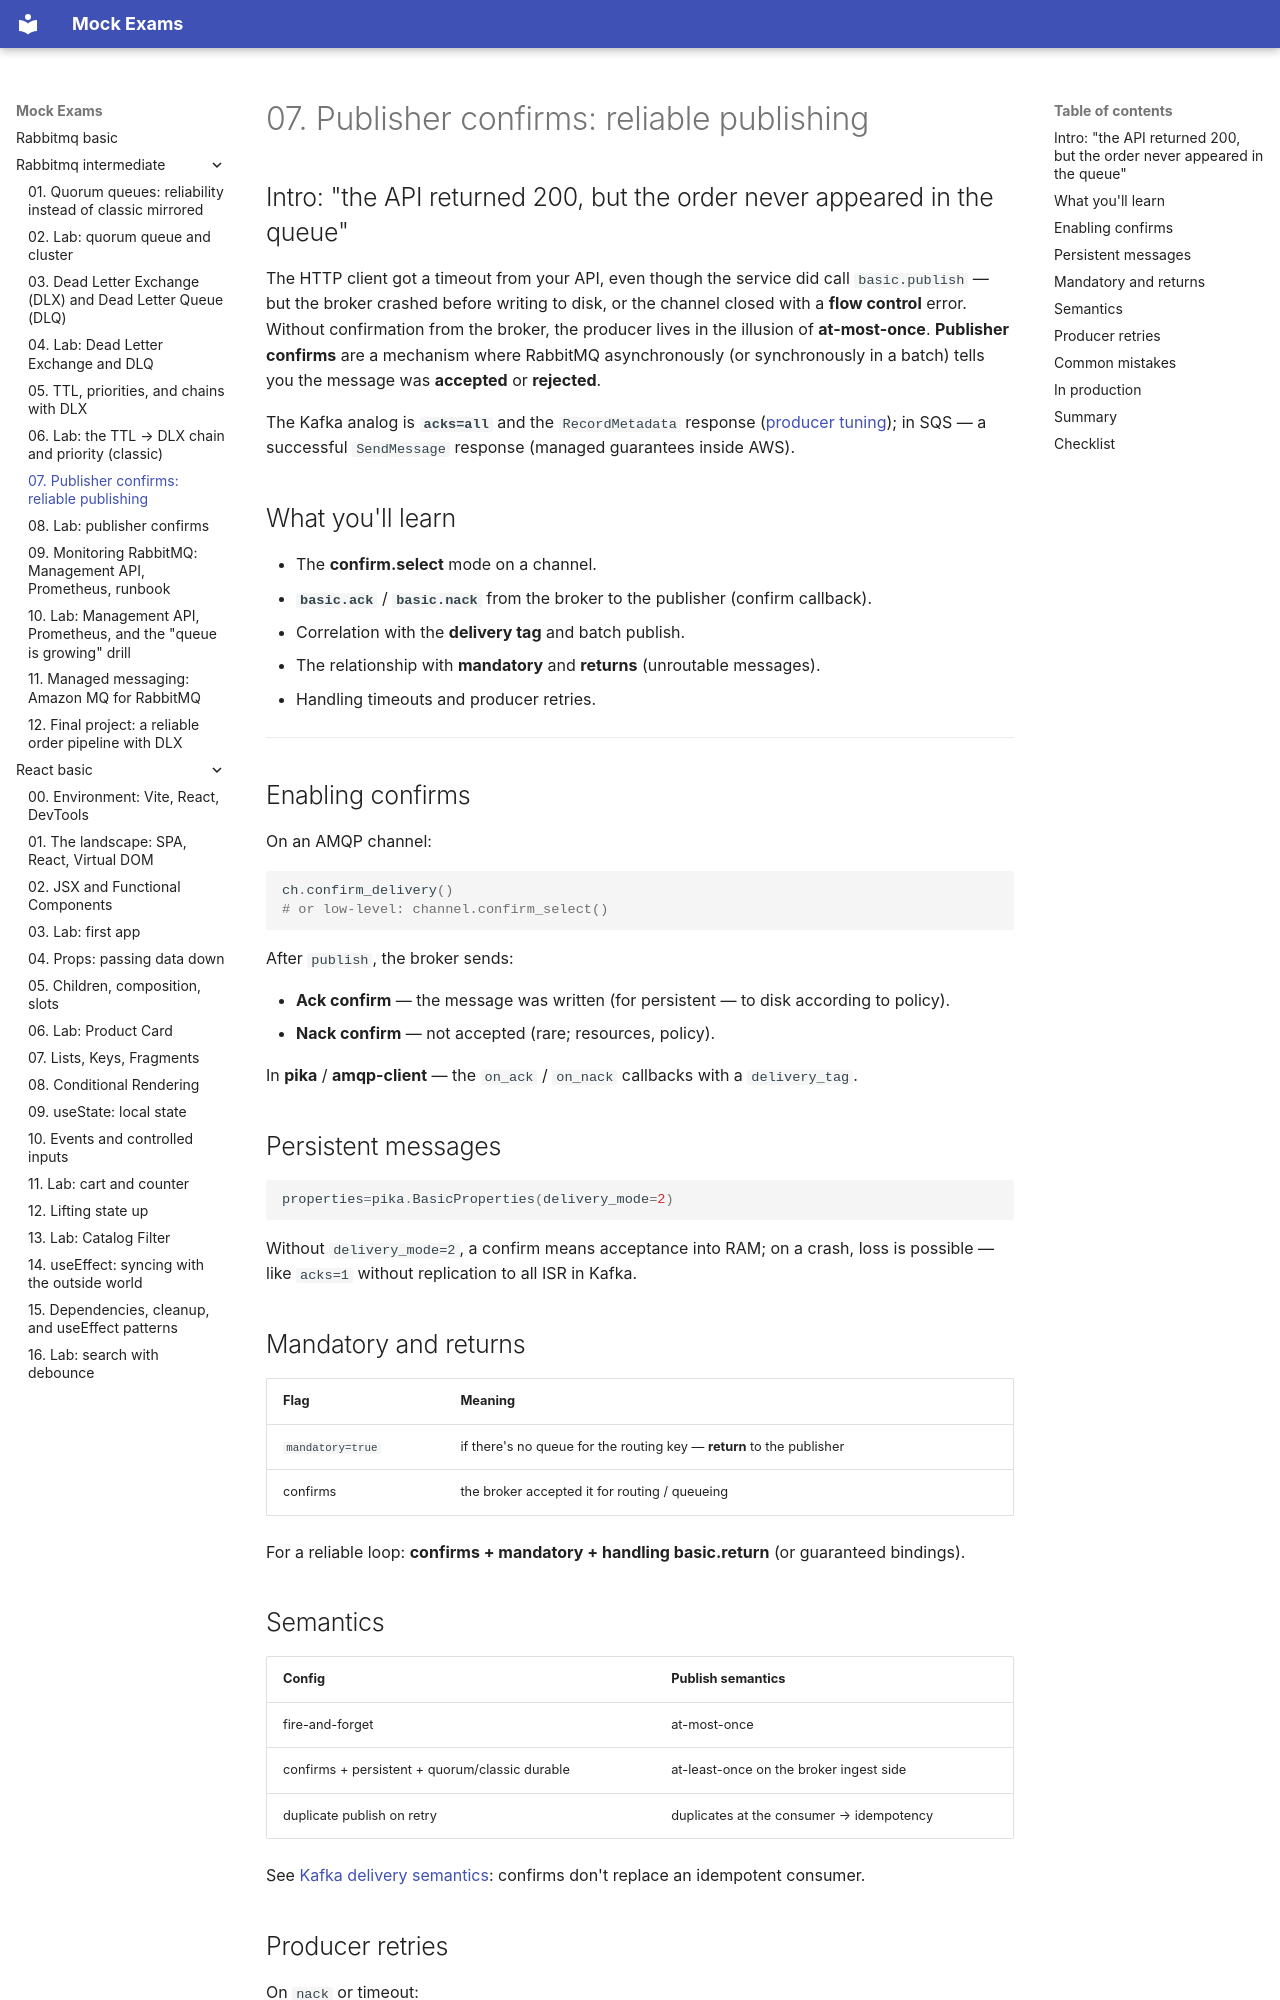

repository: FedorArbuzov/mock-exams · page: rabbitmq-intermediate/07-publisher-confirms/index.html · generator: mkdocs

# 07. Publisher confirms: reliable publishing

## Intro: "the API returned 200, but the order never appeared in the queue"

The HTTP client got a timeout from your API, even though the service did call `basic.publish` — but the broker crashed before writing to disk, or the channel closed with a **flow control** error. Without confirmation from the broker, the producer lives in the illusion of **at-most-once**. **Publisher confirms** are a mechanism where RabbitMQ asynchronously (or synchronously in a batch) tells you the message was **accepted** or **rejected**.

The Kafka analog is **`acks=all`** and the `RecordMetadata` response ([producer tuning](../kafka-intermediate/03-producer-tuning.md)); in SQS — a successful `SendMessage` response (managed guarantees inside AWS).

## What you'll learn

- The **confirm.select** mode on a channel.
- **`basic.ack`** / **`basic.nack`** from the broker to the publisher (confirm callback).
- Correlation with the **delivery tag** and batch publish.
- The relationship with **mandatory** and **returns** (unroutable messages).
- Handling timeouts and producer retries.

---

## Enabling confirms

On an AMQP channel:

```python
ch.confirm_delivery()
# or low-level: channel.confirm_select()
```

After `publish`, the broker sends:

- **Ack confirm** — the message was written (for persistent — to disk according to policy).
- **Nack confirm** — not accepted (rare; resources, policy).

In **pika** / **amqp-client** — the `on_ack` / `on_nack` callbacks with a `delivery_tag`.

## Persistent messages

```python
properties=pika.BasicProperties(delivery_mode=2)
```

Without `delivery_mode=2`, a confirm means acceptance into RAM; on a crash, loss is possible — like `acks=1` without replication to all ISR in Kafka.

## Mandatory and returns

| Flag | Meaning |
|------|--------|
| `mandatory=true` | if there's no queue for the routing key — **return** to the publisher |
| confirms | the broker accepted it for routing / queueing |

For a reliable loop: **confirms + mandatory + handling basic.return** (or guaranteed bindings).
